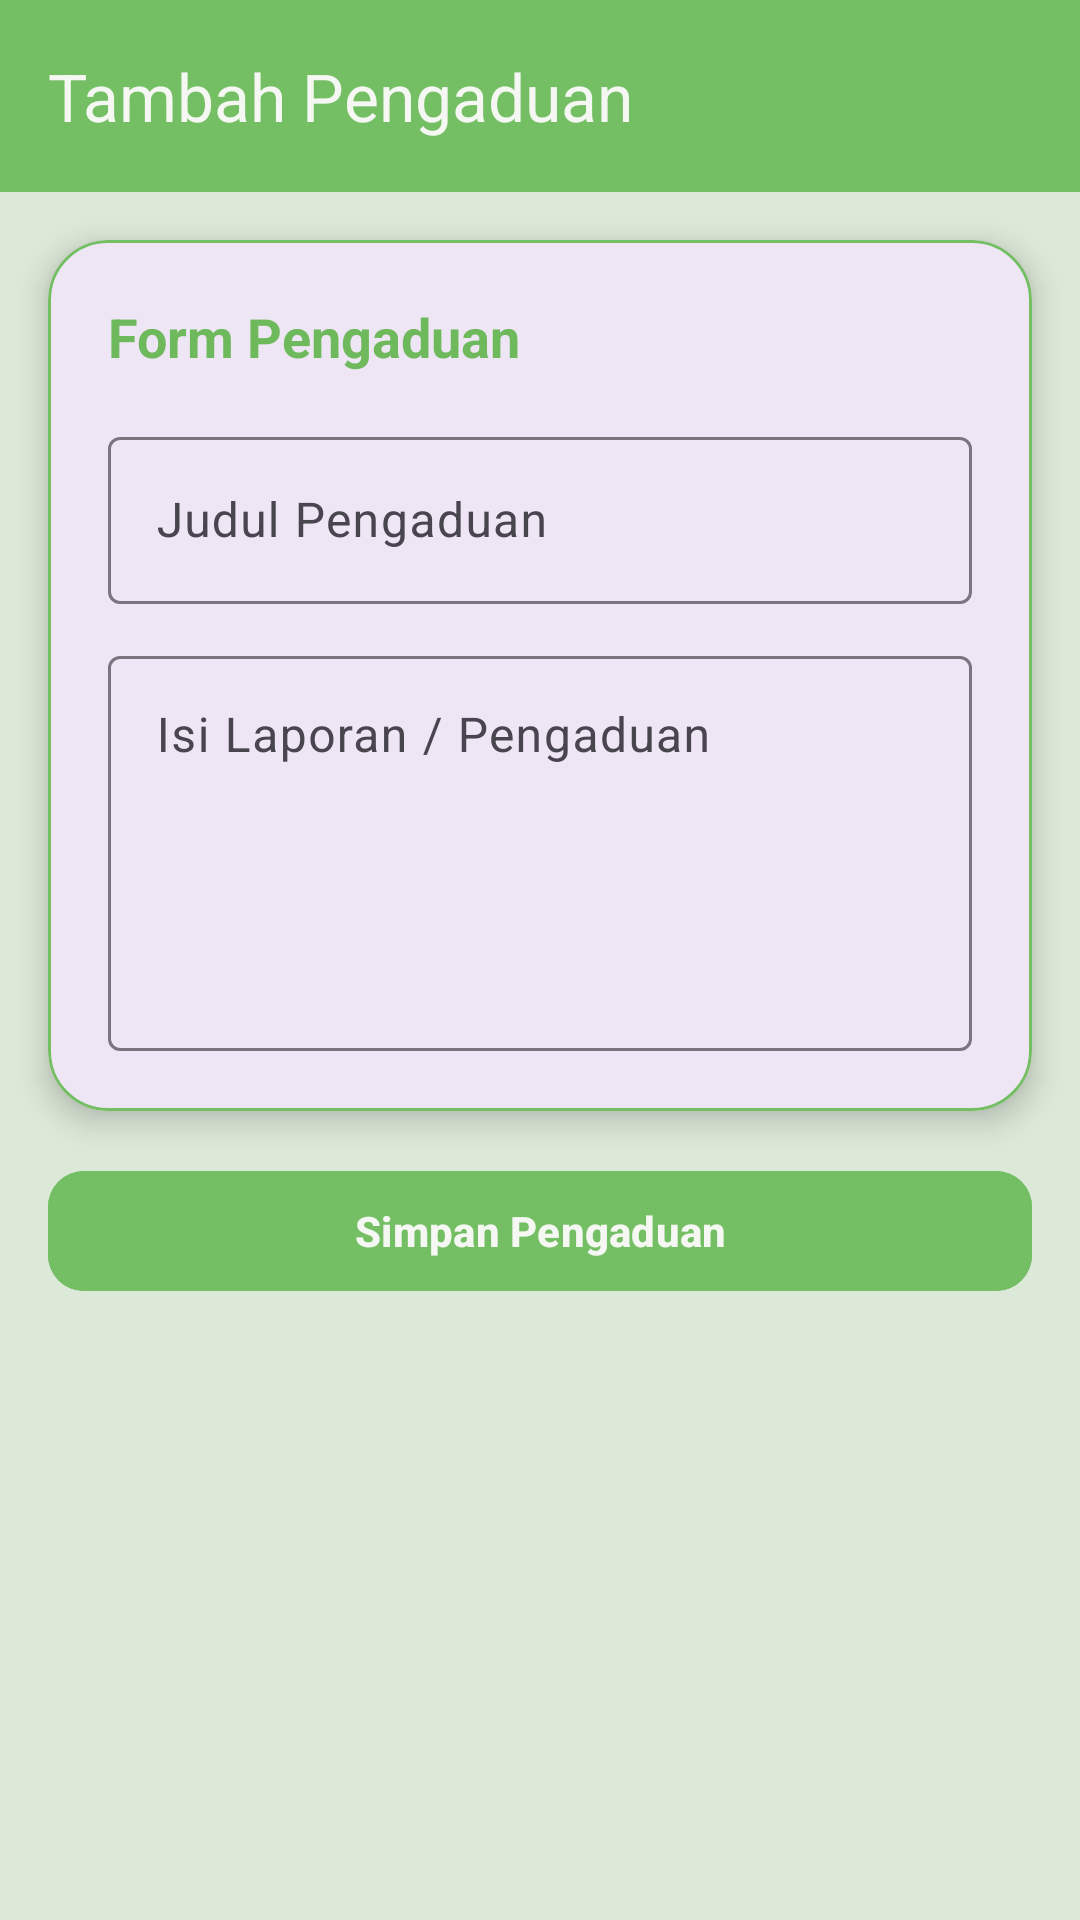

Layout XML and referenced resources for this Android screen:
<!-- AndroidManifest.xml: application theme Theme.Tiaradistinctive -->
<!-- res/layout/activity_pengaduan_form.xml -->
<?xml version="1.0" encoding="utf-8"?>
<androidx.constraintlayout.widget.ConstraintLayout
    xmlns:android="http://schemas.android.com/apk/res/android"
    xmlns:app="http://schemas.android.com/apk/res-auto"
    android:id="@+id/main"
    android:layout_width="match_parent"
    android:layout_height="match_parent"
    android:background="@color/hijau_muda">

    <androidx.appcompat.widget.Toolbar
        android:id="@+id/toolbar"
        android:layout_width="match_parent"
        android:layout_height="?attr/actionBarSize"
        android:background="@color/hijau_primary"
        app:title="Tambah Pengaduan"
        app:titleTextColor="@color/putih_soft"
        app:layout_constraintTop_toTopOf="parent"/>

    <com.google.android.material.card.MaterialCardView
        android:id="@+id/cardForm"
        android:layout_width="0dp"
        android:layout_height="wrap_content"
        android:layout_margin="16dp"
        app:cardCornerRadius="20dp"
        app:cardElevation="6dp"
        app:strokeColor="@color/hijau_primary"
        app:strokeWidth="1dp"
        app:layout_constraintTop_toBottomOf="@id/toolbar"
        app:layout_constraintStart_toStartOf="parent"
        app:layout_constraintEnd_toEndOf="parent">

        <LinearLayout
            android:layout_width="match_parent"
            android:layout_height="wrap_content"
            android:orientation="vertical"
            android:padding="20dp">

            <TextView
                android:layout_width="wrap_content"
                android:layout_height="wrap_content"
                android:text="Form Pengaduan"
                android:textSize="18sp"
                android:textStyle="bold"
                android:textColor="@color/hijau_text"/>

            <com.google.android.material.textfield.TextInputLayout
                android:layout_width="match_parent"
                android:layout_height="wrap_content"
                android:layout_marginTop="16dp">

                <com.google.android.material.textfield.TextInputEditText
                    android:id="@+id/etTitle"
                    android:layout_width="match_parent"
                    android:layout_height="wrap_content"
                    android:hint="Judul Pengaduan"/>
            </com.google.android.material.textfield.TextInputLayout>

            <com.google.android.material.textfield.TextInputLayout
                android:layout_width="match_parent"
                android:layout_height="wrap_content"
                android:layout_marginTop="12dp">

                <com.google.android.material.textfield.TextInputEditText
                    android:id="@+id/etContent"
                    android:layout_width="match_parent"
                    android:layout_height="wrap_content"
                    android:hint="Isi Laporan / Pengaduan"
                    android:minLines="5"
                    android:gravity="top"
                    android:inputType="textMultiLine"/>
            </com.google.android.material.textfield.TextInputLayout>

        </LinearLayout>

    </com.google.android.material.card.MaterialCardView>

    <com.google.android.material.button.MaterialButton
        android:id="@+id/btnSavePengaduan"
        android:layout_width="0dp"
        android:layout_height="wrap_content"
        android:layout_margin="16dp"
        android:text="Simpan Pengaduan"
        android:textStyle="bold"
        android:textColor="@color/putih_soft"
        android:backgroundTint="@color/hijau_primary"
        app:cornerRadius="12dp"
        app:layout_constraintTop_toBottomOf="@id/cardForm"
        app:layout_constraintStart_toStartOf="parent"
        app:layout_constraintEnd_toEndOf="parent"/>

</androidx.constraintlayout.widget.ConstraintLayout>
<!-- resources referenced by this layout -->
<resources>
  <color name="hijau_muda">#DCE8D8</color>
  <color name="hijau_primary">#74BE63</color>
  <color name="hijau_text">#6FB95D</color>
  <color name="putih_soft">#F4F7F2</color>
  <style name="Theme.Tiaradistinctive" parent="Base.Theme.Tiaradistinctive" />
  <style name="Base.Theme.Tiaradistinctive" parent="Theme.Material3.DayNight.NoActionBar">
  
          
          <item name="android:statusBarColor">@color/hijau_primary</item>
  
      </style>
</resources>
